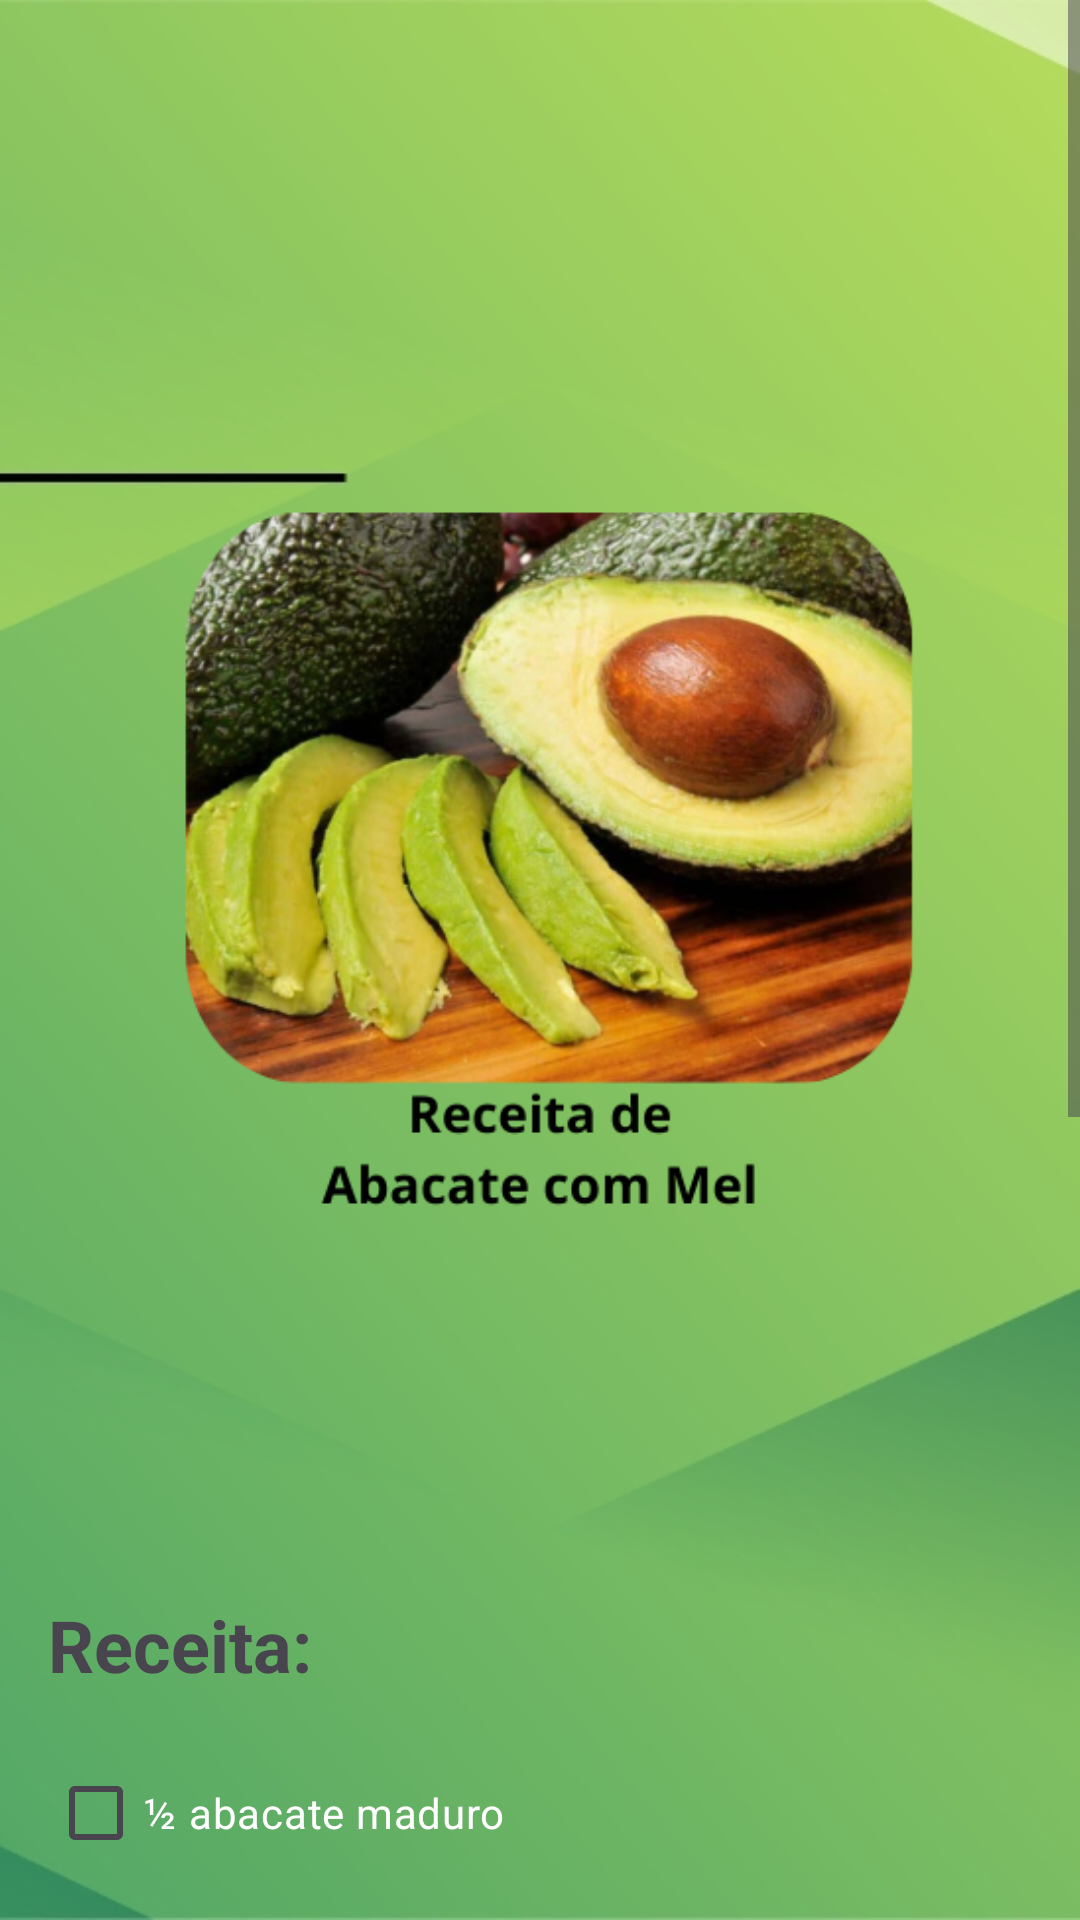

Reconstruct the res/layout file that produces this screen, plus the resources it refers to.
<!-- AndroidManifest.xml: application theme Theme.AppNutri -->
<!-- res/layout/activity_tela_abacate.xml -->
<?xml version="1.0" encoding="utf-8"?>
<ScrollView xmlns:android="http://schemas.android.com/apk/res/android"
    xmlns:app="http://schemas.android.com/apk/res-auto"
    xmlns:tools="http://schemas.android.com/tools"
    android:id="@+id/main"
    android:layout_width="match_parent"
    android:layout_height="match_parent"
    android:background="@drawable/fundo_das_telas"
    tools:context=".TelaAbacate"
    tools:ignore="ExtraText">

    <LinearLayout
        android:layout_width="match_parent"
        android:layout_height="wrap_content"
        android:orientation="vertical"
        android:padding="16dp">


        <ImageView
            android:id="@+id/banana_image"
            android:layout_width="wrap_content"
            android:layout_height="wrap_content"
            android:layout_gravity="start"
            android:src="@drawable/abacate" />

        <TextView
            android:id="@+id/textView"
            android:layout_width="wrap_content"
            android:layout_height="wrap_content"
            android:layout_marginTop="16dp"
            android:text="Receita:"
            android:textSize="24sp"
            android:textStyle="bold" />

        
        <LinearLayout
            android:layout_width="match_parent"
            android:layout_height="wrap_content"
            android:orientation="vertical"
            android:layout_marginTop="16dp">

            <CheckBox
                android:id="@+id/checkBox"
                android:layout_width="wrap_content"
                android:layout_height="wrap_content"
                android:text="½ abacate maduro"
                android:textColor="#FFFFFF" />

            <CheckBox
                android:id="@+id/checkBox2"
                android:layout_width="wrap_content"
                android:layout_height="wrap_content"
                android:text="2 colheres de sopa mel"
                android:textColor="#FFFFFF" />

            <CheckBox
                android:id="@+id/checkBox5"
                android:layout_width="wrap_content"
                android:layout_height="wrap_content"
                android:text="1 copo gelo"
                android:textColor="#FDFCFC" />

            <CheckBox
                android:id="@+id/checkBox6"
                android:layout_width="wrap_content"
                android:layout_height="wrap_content"
                android:text="1 scoop glutamina"
                android:textColor="#FFFFFF" />

            <CheckBox
                android:id="@+id/checkBox7"
                android:layout_width="wrap_content"
                android:layout_height="wrap_content"
                android:text="500g de batata-doce branca cozida e espremida"
                android:textColor="#FBFBFB" />

            <CheckBox
                android:id="@+id/checkBox8"
                android:layout_width="wrap_content"
                android:layout_height="wrap_content"
                android:text="1 colher (sopa) de manteiga com sal"
                android:textColor="#F8F6F6" />

            <CheckBox
                android:id="@+id/checkBox9"
                android:layout_width="wrap_content"
                android:layout_height="wrap_content"
                android:text="Margarina para untar"
                android:textColor="#FFFDFD" />
        </LinearLayout>


        <TextView
            android:id="@+id/textView10"
            android:layout_width="wrap_content"
            android:layout_height="wrap_content"
            android:layout_marginTop="32dp"
            android:text="Informações Nutricionais:"
            android:textStyle="bold" />


        <LinearLayout
            android:layout_width="match_parent"
            android:layout_height="wrap_content"
            android:orientation="horizontal"
            android:layout_marginTop="16dp"
            android:weightSum="1">

            <TextView
                android:id="@+id/textView1"
                android:layout_width="0dp"
                android:layout_height="wrap_content"
                android:layout_weight="0.25"
                android:text="Calorias 396,89 kcal"
                android:textColor="#000000" />

            <TextView
                android:id="@+id/textView2"
                android:layout_width="0dp"
                android:layout_height="wrap_content"
                android:layout_weight="0.25"
                android:text="Carboidratos 20,66 g"
                android:textColor="#000000" />

            <TextView
                android:id="@+id/textView3"
                android:layout_width="0dp"
                android:layout_height="wrap_content"
                android:layout_weight="0.25"
                android:text="Gord. Trans 0,01 g"
                android:textColor="#000000" />

            <TextView
                android:id="@+id/textView4"
                android:layout_width="0dp"
                android:layout_height="wrap_content"
                android:layout_weight="0.25"
                android:text="Gorduras Totais 0,01 g"
                android:textColor="#000000" />
        </LinearLayout>

        <LinearLayout
            android:layout_width="match_parent"
            android:layout_height="wrap_content"
            android:orientation="horizontal"
            android:layout_marginTop="8dp"
            android:weightSum="1">

            <TextView
                android:id="@+id/textView5"
                android:layout_width="0dp"
                android:layout_height="wrap_content"
                android:layout_weight="0.25"
                android:text="Proteínas 1,17 g"
                android:textColor="#000000" />

            <TextView
                android:id="@+id/textView6"
                android:layout_width="0dp"
                android:layout_height="wrap_content"
                android:layout_weight="0.25"
                android:text="Ferro 1,69 g"
                android:textColor="#000000" />

            <TextView
                android:id="@+id/textView7"
                android:layout_width="0dp"
                android:layout_height="wrap_content"
                android:layout_weight="0.25"
                android:text="Sódio 55,32 mg"
                android:textColor="#000000" />

            <TextView
                android:id="@+id/textView8"
                android:layout_width="0dp"
                android:layout_height="wrap_content"
                android:layout_weight="0.25"
                android:text="Vitamina C 5,35 g"
                android:textColor="#000000" />
        </LinearLayout>


        <TextView
            android:id="@+id/textView01"
            android:layout_width="wrap_content"
            android:layout_height="wrap_content"
            android:text="Click aqui para acessar o site de Referência"
            android:autoLink="web"
            android:textSize="16sp"
            tools:ignore="DuplicateIds" />
    </LinearLayout>
</ScrollView>
<!-- resources referenced by this layout -->
<resources>
  <!-- drawable abacate: png bitmap (drawable, 231159 bytes) -->
  <!-- drawable fundo_das_telas: jpg bitmap (drawable, 52483 bytes) -->
  <style name="Theme.AppNutri" parent="Base.Theme.AppNutri" />
  <style name="Base.Theme.AppNutri" parent="Theme.Material3.DayNight.NoActionBar">
          
          
      </style>
</resources>
